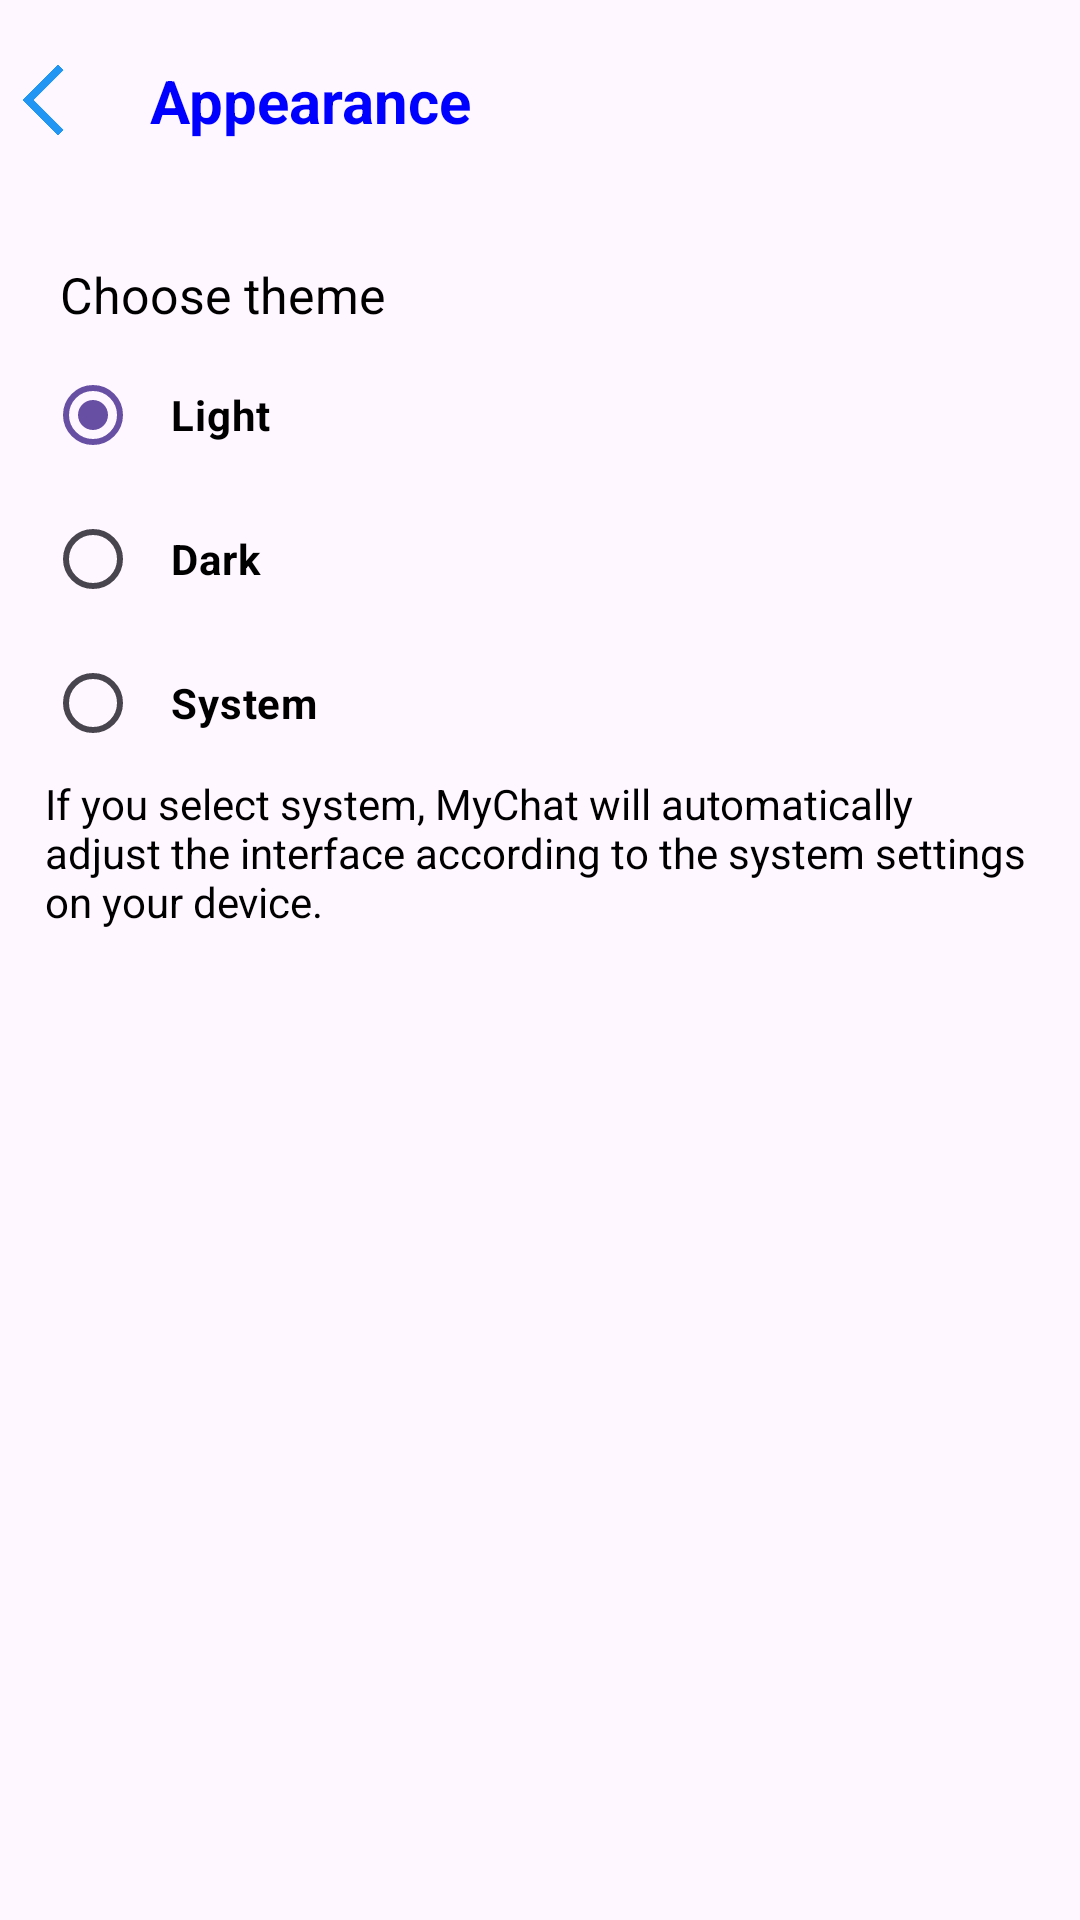

The Android layout XML behind this screen, and the referenced resources:
<!-- AndroidManifest.xml: application theme Theme.MyChat -->
<!-- res/layout/activity_appearance.xml -->
<?xml version="1.0" encoding="utf-8"?>
<LinearLayout xmlns:android="http://schemas.android.com/apk/res/android"
    xmlns:app="http://schemas.android.com/apk/res-auto"
    xmlns:tools="http://schemas.android.com/tools"
    android:layout_width="match_parent"
    android:layout_height="match_parent"
    tools:context=".AppearanceActivity" android:orientation="vertical">

    <LinearLayout
        android:layout_width="match_parent"
        android:layout_height="wrap_content"
        android:gravity="center"
        android:background="@color/lightblue">

        <ImageView
            android:id="@+id/iconBackMode"
            android:layout_width="30dp"
            android:layout_height="30dp"
            android:layout_gravity="end|center_vertical"
            android:scaleType="centerCrop"
            android:src="@drawable/ic_back">
        </ImageView>

        <TextView
            style="@style/TEXT"
            android:layout_width="match_parent"
            android:layout_height="wrap_content"
            android:text="Appearance"
            android:textColor="@color/blue"
            android:textSize="60px"
            android:textStyle="bold" android:layout_marginLeft="10dp"
            android:paddingTop="20dp"
            android:paddingLeft="10dp"
            android:paddingBottom="20dp">
        </TextView>
    </LinearLayout>

    <LinearLayout
        android:layout_width="match_parent"
        android:layout_height="wrap_content"
        android:layout_margin="15dp">
        <RadioGroup
            android:layout_width="match_parent"
            android:layout_height="wrap_content"
            android:id="@+id/checkBtnGroup">
            <TextView
                style="@style/TEXT"
                android:layout_width="match_parent"
                android:layout_height="wrap_content"
                android:textSize="50px"
                android:padding="5dp"
                android:text="Choose theme">
            </TextView>
            <RadioButton
                style="@style/TEXT"
                android:id="@+id/light_mode"
                android:checked="true"
                android:layout_width="match_parent"
                android:layout_height="wrap_content" android:textStyle="bold"
                android:text="Light" android:paddingLeft="10dp">
            </RadioButton>
            <RadioButton
                style="@style/TEXT"
                android:id="@+id/dark_mode"
                android:layout_width="match_parent"
                android:layout_height="wrap_content" android:textStyle="bold"
                android:text="Dark" android:paddingLeft="10dp">
            </RadioButton>
            <RadioButton
                style="@style/TEXT"
                android:id="@+id/system_mode"
                android:layout_width="match_parent"
                android:layout_height="wrap_content" android:textStyle="bold"
                android:text="System" android:paddingLeft="10dp">
            </RadioButton>
            <TextView
                style="@style/TEXT"
                android:layout_width="match_parent"
                android:layout_height="wrap_content"
                android:text="If you select system, MyChat will automatically adjust the interface according to the system settings on your device.">
            </TextView>
        </RadioGroup>
    </LinearLayout>

</LinearLayout>
<!-- resources referenced by this layout -->
<resources>
  <color name="blue">#0000ff</color>
  <!-- drawable ic_back: png bitmap (drawable, 77484 bytes) -->
  <style name="TEXT">
          <item name="android:textColor">#000</item>
      </style>
  <style name="Theme.MyChat" parent="Base.Theme.MyChat" />
  <style name="Base.Theme.MyChat" parent="Theme.Material3.DayNight.NoActionBar">
          
          
      </style>
</resources>
